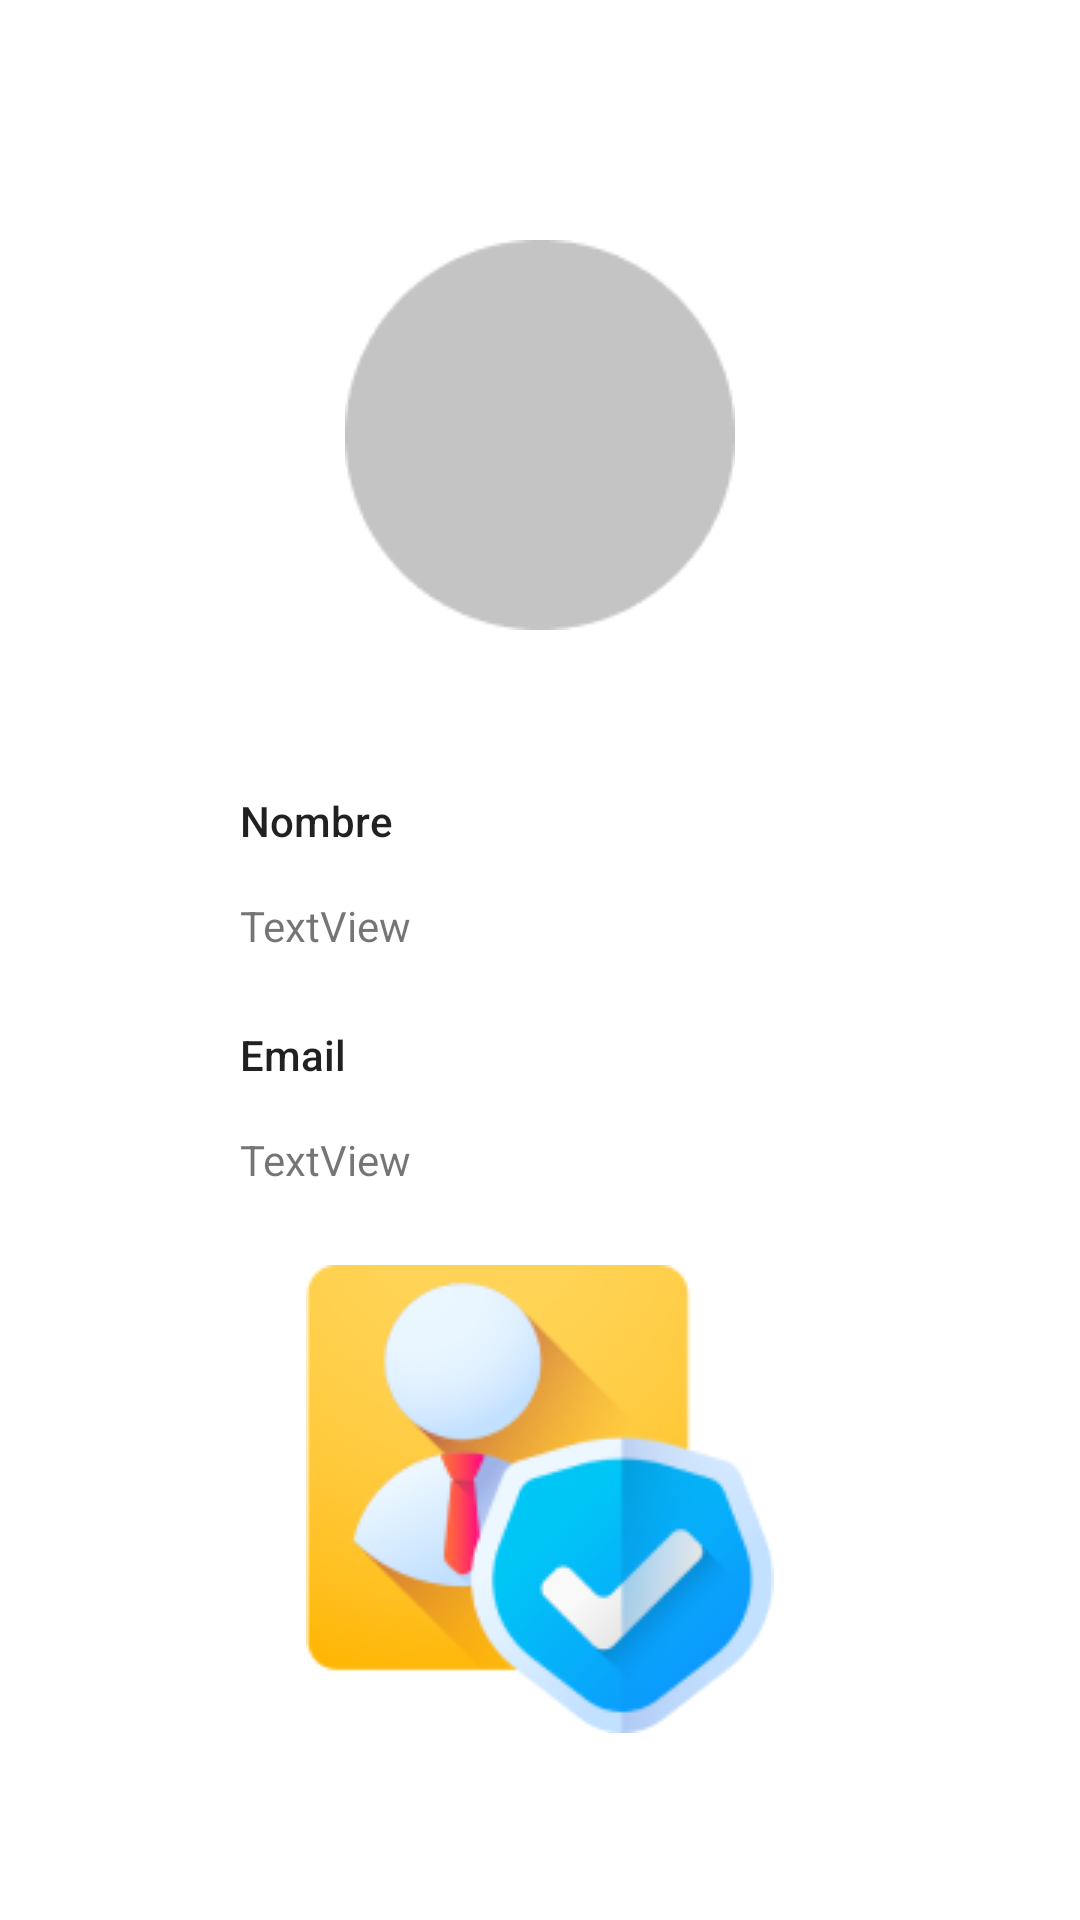

Produce the Android XML layout that renders to this screen, including the resource entries it uses.
<!-- AndroidManifest.xml: application theme Theme.InmobiApp -->
<!-- res/layout/user_profile.xml -->
<?xml version="1.0" encoding="utf-8"?>
<androidx.constraintlayout.widget.ConstraintLayout xmlns:android="http://schemas.android.com/apk/res/android"
    xmlns:app="http://schemas.android.com/apk/res-auto"
    xmlns:tools="http://schemas.android.com/tools"
    android:layout_width="match_parent"
    android:layout_height="match_parent"
    android:orientation="vertical">

    <ImageView
        android:id="@+id/user_image_profile"
        android:layout_width="wrap_content"
        android:layout_height="wrap_content"
        android:layout_marginTop="80dp"
        android:background="@drawable/user_profile_background"
        android:scaleType="fitXY"
        app:layout_constraintEnd_toEndOf="parent"
        app:layout_constraintStart_toStartOf="parent"
        app:layout_constraintTop_toTopOf="parent" />

    <TextView
        android:id="@+id/user_name_label"
        android:layout_width="wrap_content"
        android:layout_height="wrap_content"
        android:layout_marginStart="80dp"
        android:layout_marginTop="54dp"
        android:text="Nombre"
        android:textAppearance="@style/TextAppearance.AppCompat.Body2"
        app:layout_constraintStart_toStartOf="parent"
        app:layout_constraintTop_toBottomOf="@+id/user_image_profile" />

    <TextView
        android:id="@+id/user_email_label"
        android:layout_width="wrap_content"
        android:layout_height="wrap_content"
        android:layout_marginTop="24dp"
        android:text="Email"
        android:textAppearance="@style/TextAppearance.AppCompat.Body2"
        app:layout_constraintStart_toStartOf="@+id/user_name"
        app:layout_constraintTop_toBottomOf="@+id/user_name" />

    <TextView
        android:id="@+id/user_name"
        android:layout_width="wrap_content"
        android:layout_height="wrap_content"
        android:layout_marginTop="16dp"
        android:text="TextView"
        app:layout_constraintStart_toStartOf="@+id/user_name_label"
        app:layout_constraintTop_toBottomOf="@+id/user_name_label" />

    <TextView
        android:id="@+id/user_email"
        android:layout_width="wrap_content"
        android:layout_height="wrap_content"
        android:layout_marginTop="16dp"
        android:text="TextView"
        app:layout_constraintStart_toStartOf="@+id/user_email_label"
        app:layout_constraintTop_toBottomOf="@+id/user_email_label" />

    <ImageView
        android:id="@+id/user_image"
        android:layout_width="wrap_content"
        android:layout_height="wrap_content"
        android:background="@drawable/image_profile"
        android:scaleType="fitXY"
        app:layout_constraintBottom_toBottomOf="parent"
        app:layout_constraintEnd_toEndOf="parent"
        app:layout_constraintStart_toStartOf="parent"
        app:layout_constraintTop_toBottomOf="@+id/user_email"
        app:layout_constraintVertical_bias="0.29000002" />
</androidx.constraintlayout.widget.ConstraintLayout>
<!-- resources referenced by this layout -->
<resources>
  <!-- drawable image_profile: png bitmap (drawable, 16597 bytes) -->
  <!-- drawable user_profile_background: png bitmap (drawable, 2169 bytes) -->
  <style name="Theme.InmobiApp" parent="Theme.MaterialComponents.DayNight.DarkActionBar">
          
          <item name="colorPrimary">@color/purple_500</item>
          <item name="colorPrimaryVariant">@color/purple_700</item>
          <item name="colorOnPrimary">@color/white</item>
          
          <item name="colorSecondary">@color/teal_200</item>
          <item name="colorSecondaryVariant">@color/teal_700</item>
          <item name="colorOnSecondary">@color/black</item>
          
          <item name="android:statusBarColor" tools:targetApi="l">?attr/colorPrimaryVariant</item>
          
      </style>
  <color name="purple_500">#FF6200EE</color>
  <color name="purple_700">#FF3700B3</color>
  <color name="white">#FFFFFFFF</color>
  <color name="teal_200">#FF03DAC5</color>
  <color name="teal_700">#FF018786</color>
  <color name="black">#FF000000</color>
</resources>
